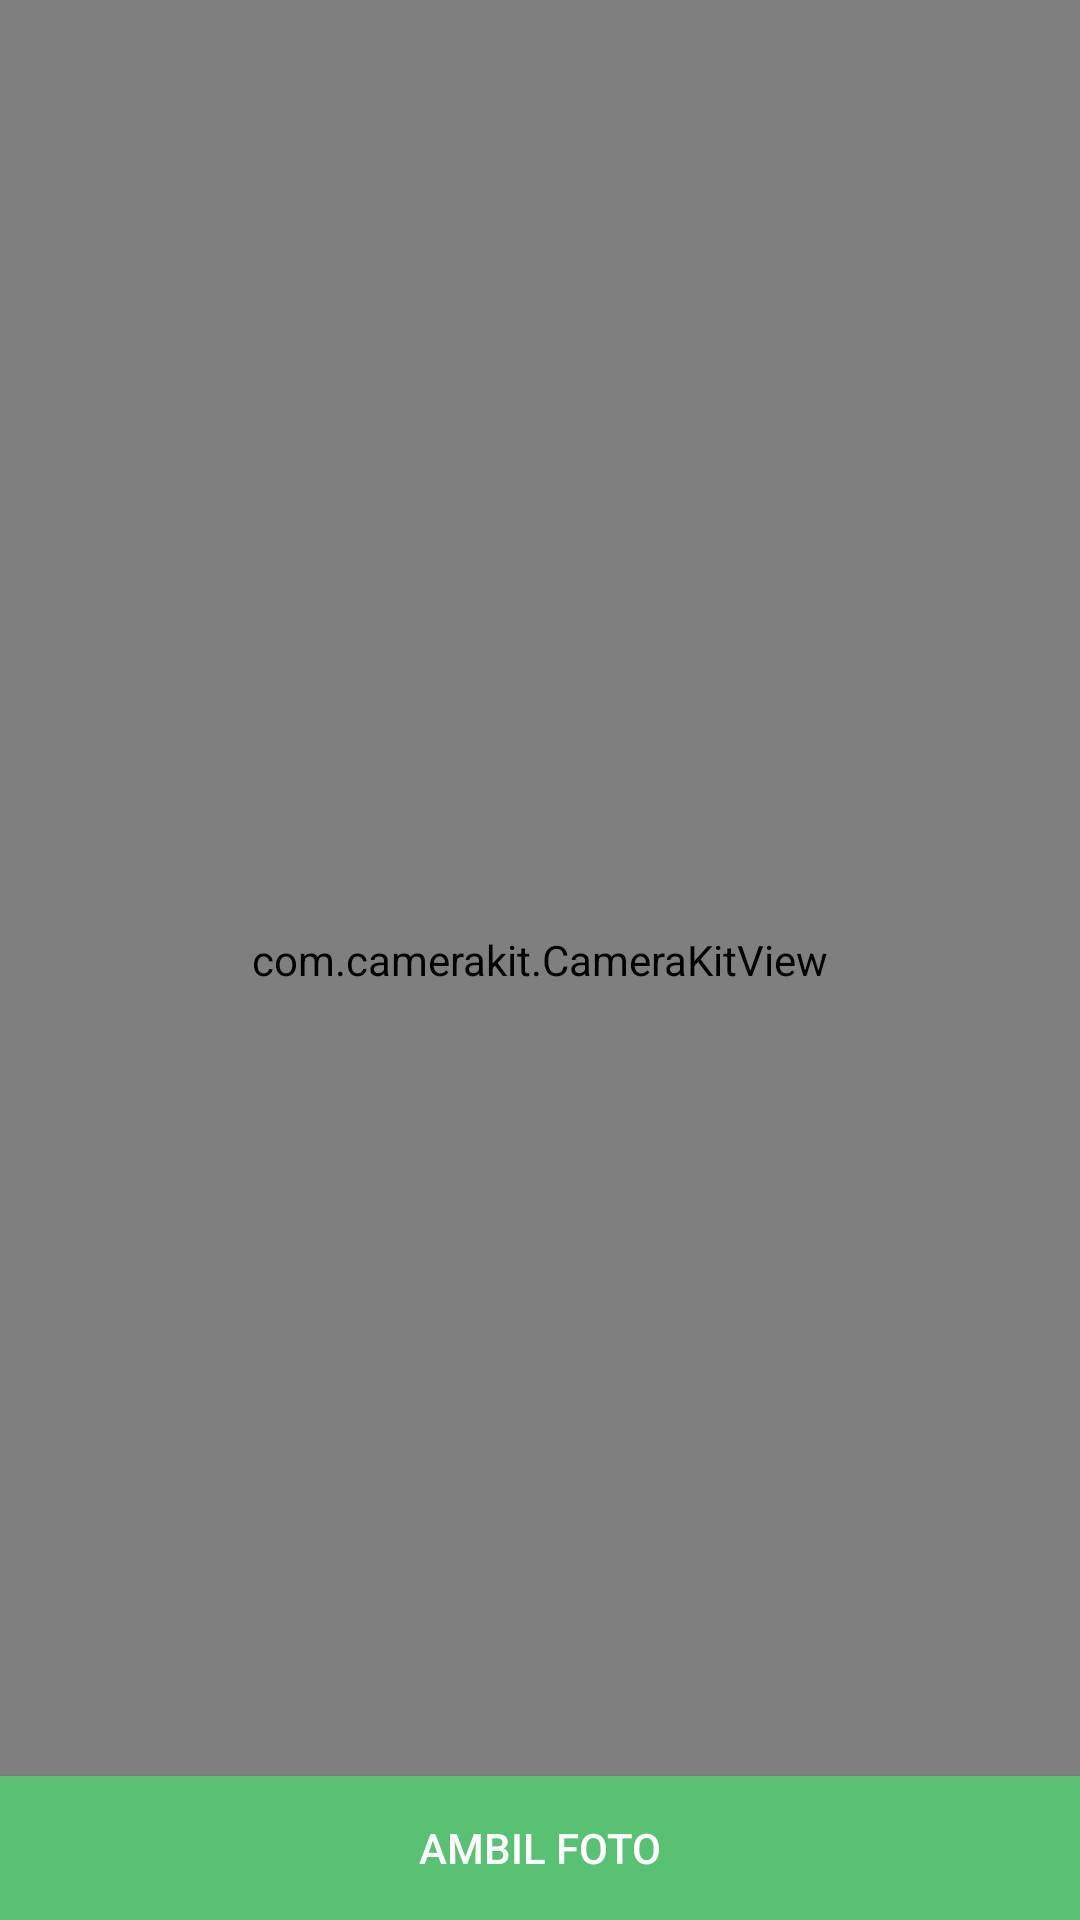

Reconstruct the res/layout file that produces this screen, plus the resources it refers to.
<!-- AndroidManifest.xml: application theme AppTheme.TranslucentStatusBar -->
<!-- res/layout/activity_camera.xml -->
<?xml version="1.0" encoding="utf-8"?>
<FrameLayout xmlns:android="http://schemas.android.com/apk/res/android"
    xmlns:app="http://schemas.android.com/apk/res-auto"
    xmlns:tools="http://schemas.android.com/tools"
    android:layout_width="match_parent"
    android:layout_height="match_parent">


    <com.camerakit.CameraKitView
        android:id="@+id/camera"
        android:layout_width="match_parent"
        android:layout_height="match_parent"
        android:adjustViewBounds="true"
        android:keepScreenOn="true"
        app:camera_flash="auto"
        app:camera_facing="front"
        app:camera_focus="continuous"
        app:camera_permissions="camera" />

    <ImageView
        android:id="@+id/btn_front"
        android:layout_width="wrap_content"
        android:layout_height="wrap_content"
        android:src="@drawable/ic_camera_front"
        android:layout_margin="20dp"
        android:layout_gravity="right"
        android:visibility="gone"
        app:tint="#fff" />

    <ImageView
        android:id="@+id/btn_back"
        android:layout_width="wrap_content"
        android:layout_height="wrap_content"
        android:src="@drawable/ic_camera_rear"
        android:layout_margin="20dp"
        android:layout_gravity="right"
        android:visibility="gone"
        app:tint="#fff" />

    <Button
        android:id="@+id/btn_camera"
        android:layout_width="match_parent"
        android:layout_height="wrap_content"
        android:layout_gravity="bottom"
        android:background="@color/colorGreen"
        android:text="Ambil Foto"
        android:textColor="#ffffff" />

</FrameLayout>
<!-- resources referenced by this layout -->
<resources>
  <color name="colorGreen">#59C173</color>
  <style name="AppTheme.TranslucentStatusBar">
          <item name="windowActionBar">false</item>
          <item name="windowNoTitle">true</item>
          <item name="android:statusBarColor">@android:color/transparent</item>
      </style>
</resources>
